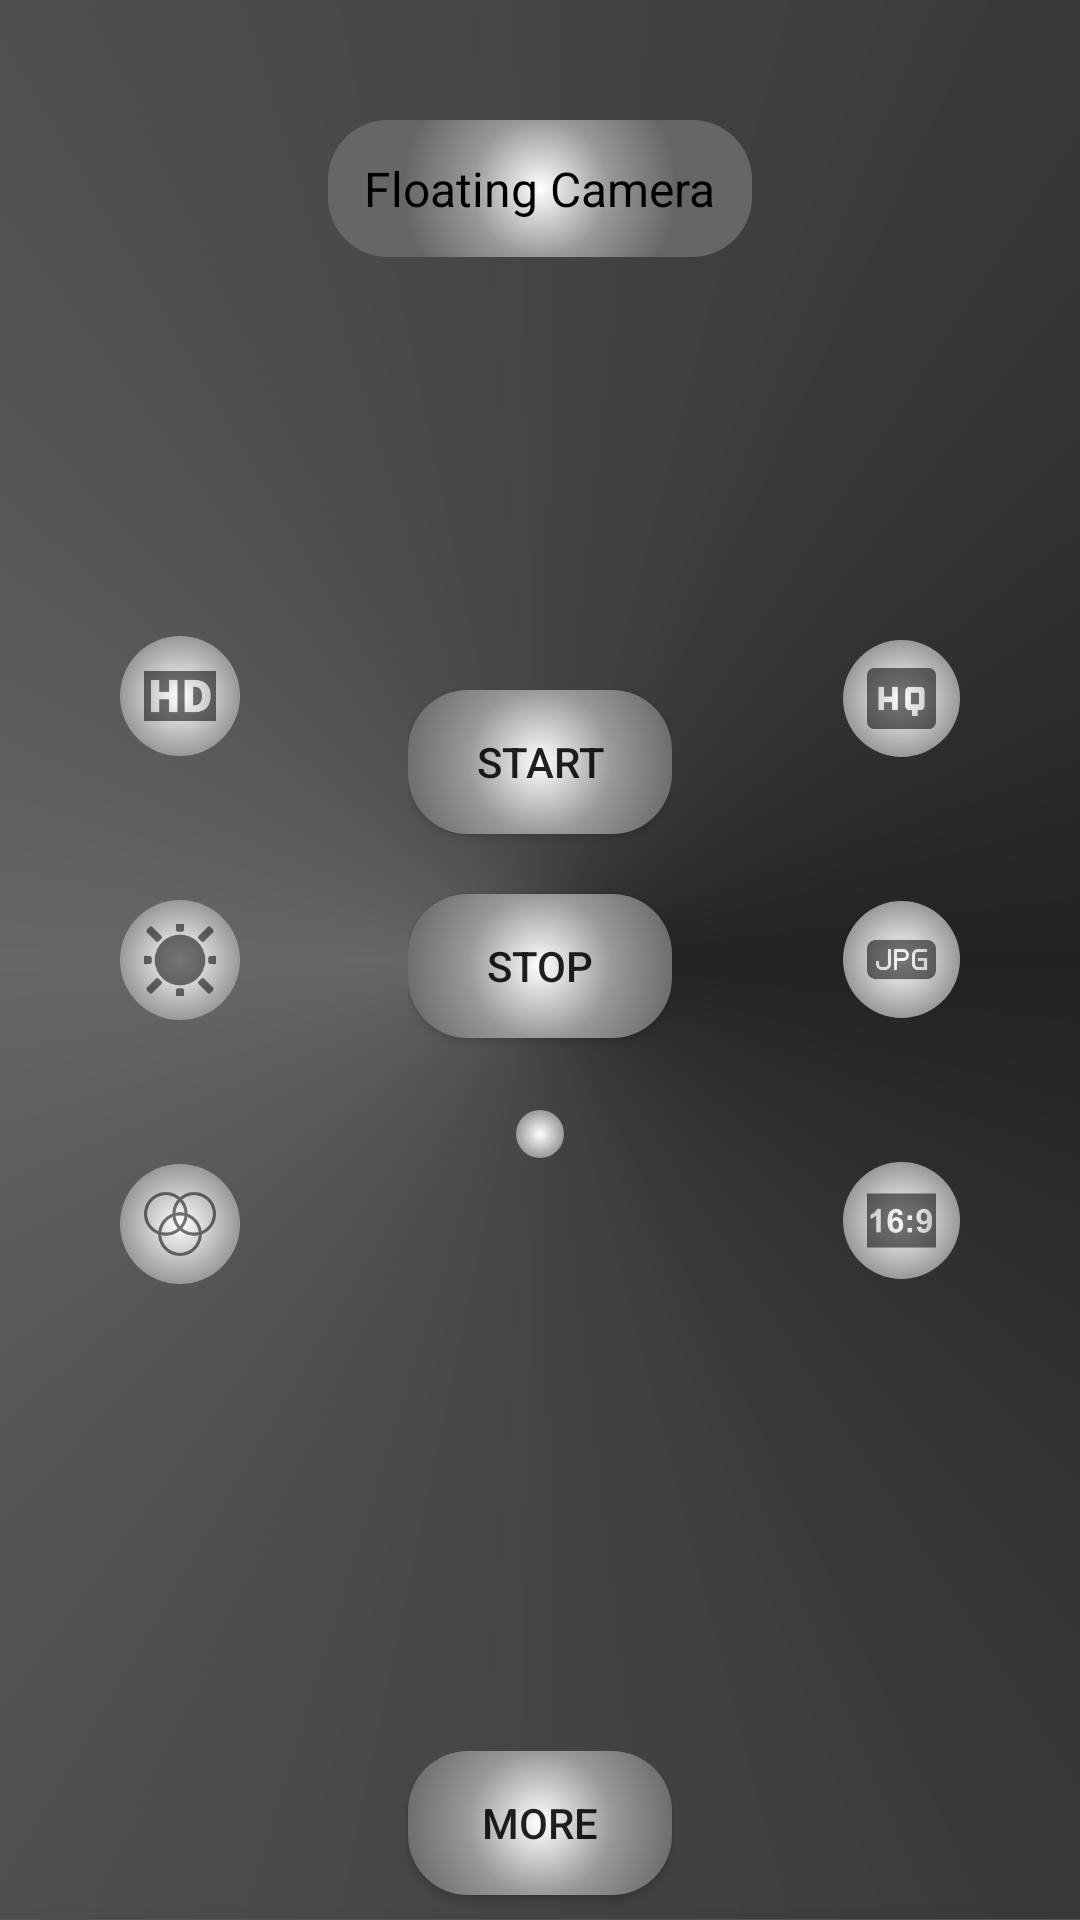

Reconstruct the res/layout file that produces this screen, plus the resources it refers to.
<!-- AndroidManifest.xml: application theme AppTheme -->
<!-- res/layout/activity_main.xml -->
<?xml version="1.0" encoding="utf-8"?>
<RelativeLayout xmlns:android="http://schemas.android.com/apk/res/android"
        xmlns:app="http://schemas.android.com/apk/res-auto"
        xmlns:tools="http://schemas.android.com/tools"
        android:id="@+id/root_layout"
        android:layout_width="match_parent"
        android:layout_height="match_parent"
        android:background="@drawable/bg"
        android:orientation="vertical"
        tools:context="com.example.android.floatingcamera.MainActivity">

        <TextView
                android:layout_width="wrap_content"
                android:layout_height="wrap_content"
                android:layout_centerHorizontal="true"
                android:layout_marginTop="40dp"
                android:background="@drawable/bg_button"
                android:padding="12dp"
                android:text="Floating Camera"
                android:textColor="#000"
                android:textSize="16sp" />

        <LinearLayout
                android:layout_width="wrap_content"
                android:layout_height="wrap_content"
                android:layout_centerInParent="true"
                android:gravity="center"
                android:orientation="vertical">

                <Button
                        android:id="@+id/start"
                        android:layout_width="wrap_content"
                        android:layout_height="wrap_content"
                        android:background="@drawable/bg_button"
                        android:text="start" />

                <Button
                        android:id="@+id/stop"
                        android:layout_width="wrap_content"
                        android:layout_height="wrap_content"
                        android:layout_marginTop="20dp"
                        android:background="@drawable/bg_button"
                        android:text="stop" />

                <ImageButton
                        android:id="@+id/flash_button"
                        android:layout_width="wrap_content"
                        android:layout_height="wrap_content"
                        android:layout_margin="24dp"
                        android:background="@drawable/bg_button"
                        android:padding="8dp"
                        android:src="@drawable/ic_flash_auto_black_24dp" />


        </LinearLayout>

        <LinearLayout
                android:layout_width="wrap_content"
                android:layout_height="wrap_content"
                android:layout_centerVertical="true"
                android:layout_marginStart="16dp"
                android:orientation="vertical">

                <ImageButton
                        android:id="@+id/video_size"
                        android:layout_width="wrap_content"
                        android:layout_height="wrap_content"
                        android:layout_margin="24dp"
                        android:background="@drawable/bg_button"
                        android:padding="8dp"
                        android:src="@drawable/ic_video_size" />

                <ImageButton
                        android:id="@+id/white_balance"
                        android:layout_width="wrap_content"
                        android:layout_height="wrap_content"
                        android:layout_margin="24dp"
                        android:background="@drawable/bg_button"
                        android:padding="8dp"
                        android:src="@drawable/ic_daylight_white_balance" />

                <ImageButton
                        android:id="@+id/color_filter"
                        android:layout_width="wrap_content"
                        android:layout_height="wrap_content"
                        android:layout_margin="24dp"
                        android:background="@drawable/bg_button"
                        android:padding="8dp"
                        android:src="@drawable/ic_color_filters" />

        </LinearLayout>

        <LinearLayout
                android:layout_width="wrap_content"
                android:layout_height="wrap_content"
                android:layout_alignParentRight="true"
                android:layout_centerVertical="true"
                android:layout_marginEnd="16dp"
                android:orientation="vertical">

                <ImageButton
                        android:id="@+id/picture_quality"
                        android:layout_width="wrap_content"
                        android:layout_height="wrap_content"
                        android:layout_margin="24dp"
                        android:background="@drawable/bg_button"
                        android:padding="8dp"
                        android:src="@drawable/ic_picture_quality_hq" />

                <ImageButton
                        android:id="@+id/picture_format"
                        android:layout_width="wrap_content"
                        android:layout_height="wrap_content"
                        android:layout_margin="24dp"
                        android:background="@drawable/bg_button"
                        android:padding="8dp"
                        android:src="@drawable/ic_jpg" />

                <ImageButton
                        android:id="@+id/picture_size"
                        android:layout_width="wrap_content"
                        android:layout_height="wrap_content"
                        android:layout_margin="24dp"
                        android:background="@drawable/bg_button"
                        android:padding="8dp"
                        android:src="@drawable/ic_picture_size" />


        </LinearLayout>

        <LinearLayout
                android:id="@+id/more_container"
                android:layout_width="match_parent"
                android:layout_height="wrap_content"
                android:layout_alignParentBottom="true"
                android:layout_marginBottom="-80dp"
                android:orientation="vertical">

                <Button
                        android:id="@+id/more_button"
                        android:layout_width="wrap_content"
                        android:layout_height="wrap_content"
                        android:layout_gravity="center"
                        android:layout_marginBottom="8dp"
                        android:background="@drawable/bg_button"
                        android:padding="12dp"
                        android:text="More" />

                <RelativeLayout
                        android:id="@+id/more_option_layout"
                        android:layout_width="match_parent"
                        android:layout_height="wrap_content"
                        android:background="#555"
                        android:elevation="16dp">

                        <Button
                                android:id="@+id/help"
                                android:layout_width="wrap_content"
                                android:layout_height="wrap_content"
                                android:layout_margin="16dp"
                                android:background="@drawable/bg_button"
                                android:padding="12dp"
                                android:text="Help"
                                android:textSize="12sp" />

                        <Button
                                android:id="@+id/rate"
                                android:layout_width="wrap_content"
                                android:layout_height="wrap_content"
                                android:layout_centerHorizontal="true"
                                android:layout_margin="16dp"
                                android:background="@drawable/bg_button"
                                android:padding="12dp"
                                android:text="Rate app"
                                android:textSize="12sp" />

                        <Button
                                android:id="@+id/donate"
                                android:layout_width="wrap_content"
                                android:layout_height="wrap_content"
                                android:layout_alignParentRight="true"
                                android:layout_margin="16dp"
                                android:background="@drawable/bg_button"
                                android:padding="12dp"
                                android:text="Donate"
                                android:textSize="12sp" />

                </RelativeLayout>
        </LinearLayout>

</RelativeLayout>
<!-- resources referenced by this layout -->
<resources>
  <!-- drawable bg (drawable) -->
  <?xml version="1.0" encoding="utf-8"?>
  <shape xmlns:android="http://schemas.android.com/apk/res/android"
      android:shape="rectangle">
  
      <gradient
          android:angle="90"
          android:startColor="#222"
          android:centerColor="#666"
          android:endColor="#222"
          android:type="sweep"/>
  
  </shape>
  <!-- drawable bg_button (drawable) -->
  <?xml version="1.0" encoding="utf-8"?>
  <shape xmlns:android="http://schemas.android.com/apk/res/android"
      android:shape="rectangle">
  
      <solid android:color="#999"/>
  
      
          
          
          
          
  
      <gradient
          android:startColor="#fff"
          android:centerColor="#999"
          android:endColor="#666"
          android:gradientRadius="100%"
          android:type="radial"/>
  
      <corners android:radius="20dp"/>
  
  </shape>
  <!-- drawable ic_color_filters: png bitmap (drawable-hdpi, 1305 bytes) -->
  <!-- drawable ic_daylight_white_balance: png bitmap (drawable-hdpi, 659 bytes) -->
  <!-- drawable ic_jpg: png bitmap (drawable-hdpi, 550 bytes) -->
  <!-- drawable ic_picture_quality_hq: png bitmap (drawable-hdpi, 446 bytes) -->
  <!-- drawable ic_picture_size: png bitmap (drawable-hdpi, 731 bytes) -->
  <!-- drawable ic_video_size: png bitmap (drawable-hdpi, 516 bytes) -->
  <style name="AppTheme" parent="Theme.AppCompat.Light.NoActionBar">
          
          <item name="colorPrimary">@color/colorPrimary</item>
          <item name="colorPrimaryDark">@color/colorPrimaryDark</item>
          <item name="colorAccent">@color/colorAccent</item>
      </style>
  <!-- not gathered from this repository: default colours our renderer supplied (Android Studio template values) -->
  <color name="colorPrimary">#FF6200EE</color>
  <color name="colorPrimaryDark">#FF3700B3</color>
  <color name="colorAccent">#FF03DAC5</color>
</resources>
